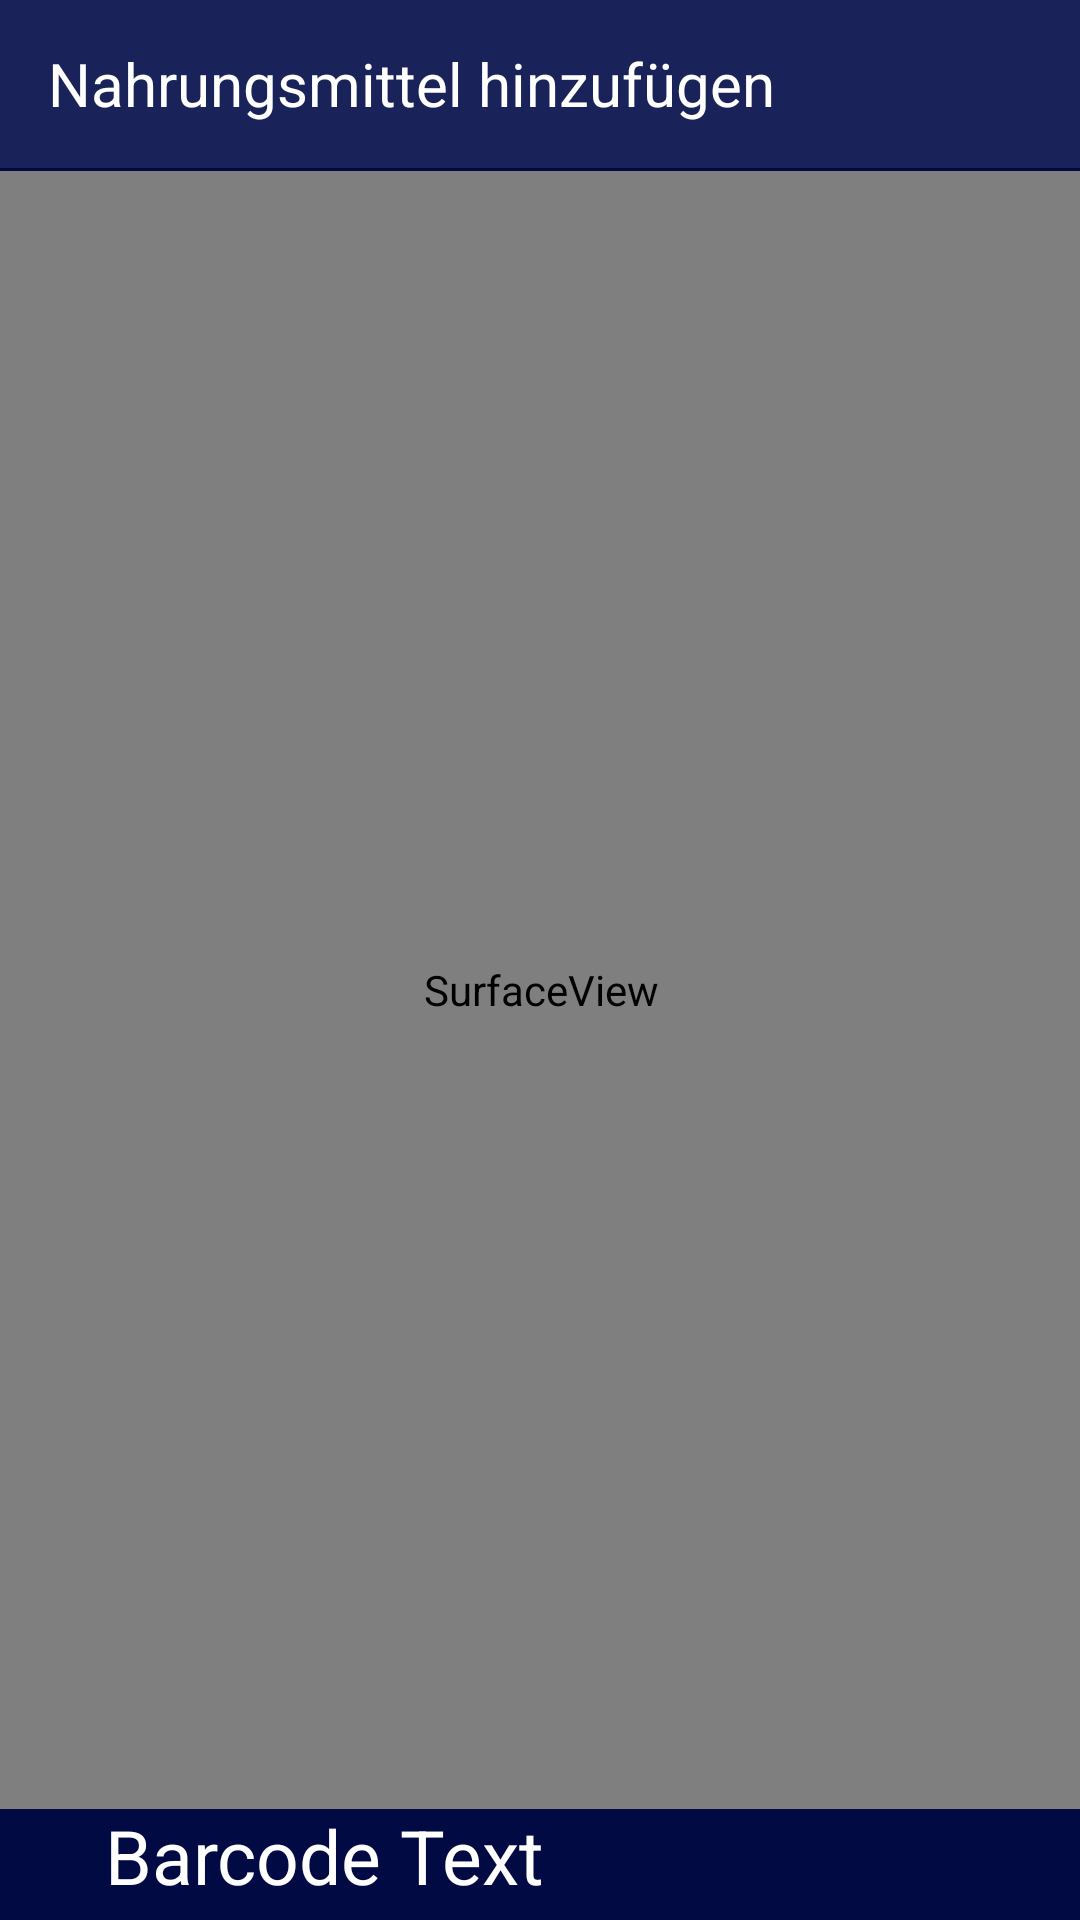

Android layout source for this screen:
<!-- AndroidManifest.xml: application theme Theme.MySmartNutrition -->
<!-- res/layout/activity_barcode_scanner.xml -->
<?xml version="1.0" encoding="utf-8"?>
<androidx.constraintlayout.widget.ConstraintLayout xmlns:android="http://schemas.android.com/apk/res/android"
    xmlns:app="http://schemas.android.com/apk/res-auto"
    xmlns:tools="http://schemas.android.com/tools"
    android:layout_width="match_parent"
    android:layout_height="match_parent"
    android:background="@color/background"
    tools:context=".MainActivity">

    <LinearLayout
        android:layout_width="match_parent"
        android:layout_height="wrap_content"
        android:orientation="horizontal"
        app:layout_constraintStart_toStartOf="parent"
        app:layout_constraintTop_toTopOf="parent"
        app:layout_constraintEnd_toEndOf="parent">

        <androidx.appcompat.widget.Toolbar
            android:id="@+id/toolbar"
            android:layout_width="409dp"
            android:layout_height="wrap_content"
            android:background="@color/foreground_1"
            android:minHeight="?attr/actionBarSize"
            android:theme="?attr/actionBarTheme"
            app:layout_constraintEnd_toEndOf="parent"
            app:layout_constraintStart_toStartOf="parent"
            app:layout_constraintTop_toTopOf="parent">

            <TextView
                android:id="@+id/textView"
                android:layout_width="wrap_content"
                android:layout_height="wrap_content"
                android:text="Nahrungsmittel hinzufügen"
                android:textColor="@color/white"
                android:textSize="20sp"
                app:layout_constraintBottom_toBottomOf="@+id/toolbar"
                app:layout_constraintEnd_toEndOf="@+id/toolbar"
                app:layout_constraintStart_toStartOf="parent"
                app:layout_constraintTop_toTopOf="@+id/toolbar" />

        </androidx.appcompat.widget.Toolbar>
    </LinearLayout>


    <SurfaceView
        android:id="@+id/surface_view"
        android:layout_width="410dp"
        android:layout_height="546dp"
        android:layout_marginTop="57dp"
        app:layout_constraintEnd_toEndOf="parent"
        app:layout_constraintLeft_toLeftOf="parent"
        app:layout_constraintRight_toRightOf="parent"
        app:layout_constraintStart_toStartOf="parent"
        app:layout_constraintTop_toTopOf="parent" />

    <TextView
        android:id="@+id/barcode_text"
        android:layout_width="match_parent"
        android:layout_height="50dp"
        android:layout_marginLeft="30dp"
        android:layout_marginRight="30dp"
        android:padding="5dp"
        android:text="Barcode Text"
        android:textSize="25sp"
        android:textColor="@color/white"
        app:layout_constraintBottom_toBottomOf="parent"
        app:layout_constraintEnd_toEndOf="parent"
        app:layout_constraintStart_toStartOf="parent"
        app:layout_constraintTop_toBottomOf="@id/surface_view" />

</androidx.constraintlayout.widget.ConstraintLayout>
<!-- resources referenced by this layout -->
<resources>
  <color name="background">#010A43</color>
  <color name="foreground_1">#192259</color>
  <color name="white">#FFFFFFFF</color>
  <style name="Theme.MySmartNutrition" parent="Theme.AppCompat.Light.NoActionBar">
          
          <item name="colorPrimary">@color/purple_500</item>
          <item name="colorPrimaryVariant">@color/purple_700</item>
          <item name="colorOnPrimary">@color/white</item>
          
          <item name="colorSecondary">@color/teal_200</item>
          <item name="colorSecondaryVariant">@color/secondaryMain</item>
          <item name="colorOnSecondary">@color/black</item>
          
          <item name="android:statusBarColor" tools:targetApi="l">?attr/colorPrimaryVariant</item>
          
      </style>
  <color name="purple_500">#FF6200EE</color>
  <color name="purple_700">#FF3700B3</color>
  <color name="teal_200">#007f9b</color>
  <color name="secondaryMain">#007f9b</color>
  <color name="black">#FF000000</color>
</resources>
